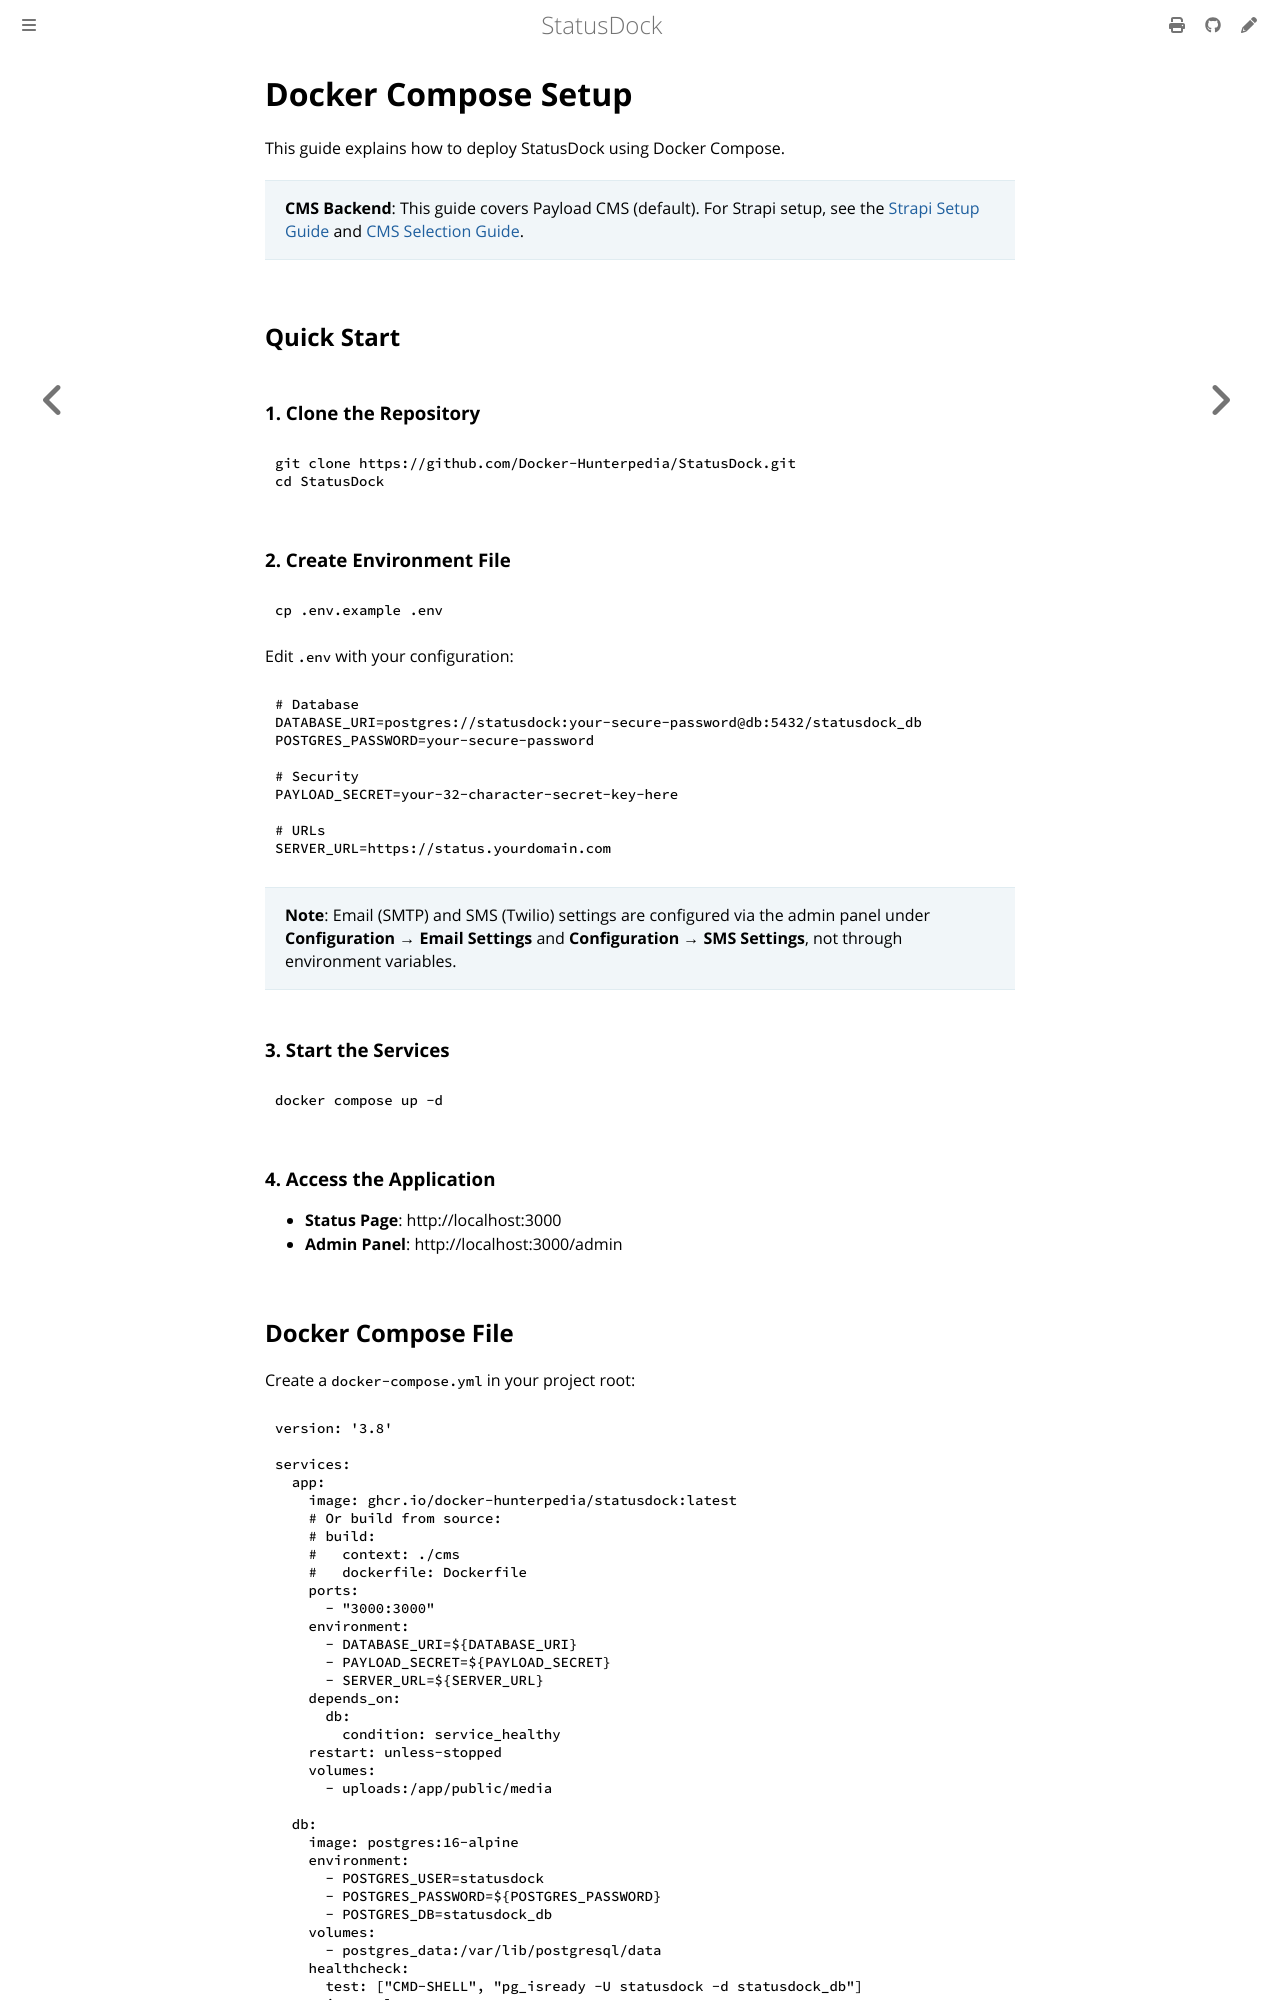

repository: Docker-Hunterpedia/StatusDock · page: getting-started/docker-compose.html · generator: mdbook

# Docker Compose Setup

This guide explains how to deploy StatusDock using Docker Compose.

> **CMS Backend**: This guide covers Payload CMS (default). For Strapi setup, see the [Strapi Setup Guide](../../strapi-setup.md) and [CMS Selection Guide](cms-selection.md).

## Quick Start

### 1. Clone the Repository

```bash
git clone https://github.com/Docker-Hunterpedia/StatusDock.git
cd StatusDock
```

### 2. Create Environment File

```bash
cp .env.example .env
```

Edit `.env` with your configuration:

```env
# Database
DATABASE_URI=postgres://statusdock:your-secure-password@db:5432/statusdock_db
POSTGRES_PASSWORD=your-secure-password

# Security
PAYLOAD_SECRET=your-32-character-secret-key-here

# URLs
SERVER_URL=https://status.yourdomain.com
```

> **Note**: Email (SMTP) and SMS (Twilio) settings are configured via the admin panel under **Configuration → Email Settings** and **Configuration → SMS Settings**, not through environment variables.

### 3. Start the Services

```bash
docker compose up -d
```

### 4. Access the Application

- **Status Page**: http://localhost:3000
- **Admin Panel**: http://localhost:3000/admin
